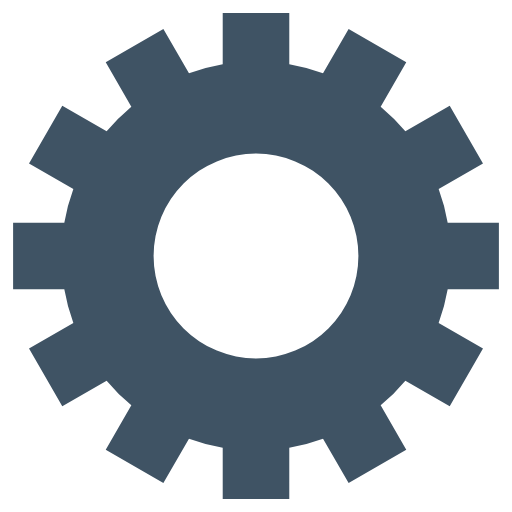
t = 0.00 s
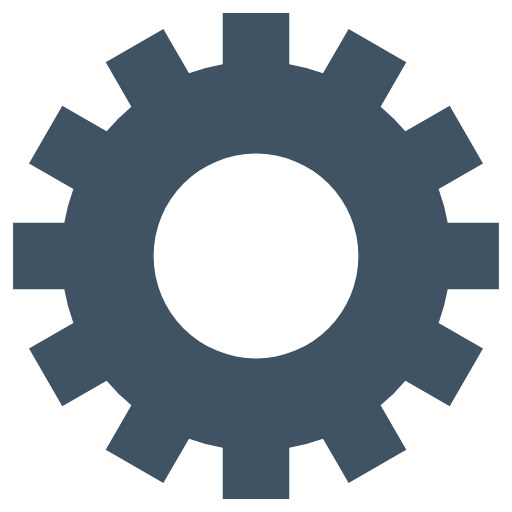
t = 1.25 s
t = 2.50 s: frame unchanged from t = 1.25 s, image omitted
t = 3.75 s: frame unchanged from t = 1.25 s, image omitted

The animated SVG that drew these frames (rendered in a browser with its animation timeline set to each time). Animation: 1 SMIL element (animateTransform=1); one cycle of 5.00 s, repeats indefinitely.

<svg class="lds-gear" width="101px"  height="101px"  xmlns="http://www.w3.org/2000/svg" xmlns:xlink="http://www.w3.org/1999/xlink" viewBox="0 0 100 100" preserveAspectRatio="xMidYMid" style="background: none;"><g transform="translate(50 50)" class="">
<g transform="rotate(223.2)" class="">
<animateTransform attributeName="transform" type="rotate" values="0;360" keyTimes="0;1" dur="5s" repeatCount="indefinite" class=""></animateTransform><path d="M37.43995192304605 -6.5 L47.43995192304605 -6.5 L47.43995192304605 6.5 L37.43995192304605 6.5 A38 38 0 0 1 35.67394948182593 13.090810836924174 L35.67394948182593 13.090810836924174 L44.33420351967032 18.090810836924174 L37.83420351967032 29.34914108612188 L29.17394948182593 24.34914108612188 A38 38 0 0 1 24.34914108612188 29.17394948182593 L24.34914108612188 29.17394948182593 L29.34914108612188 37.83420351967032 L18.090810836924184 44.33420351967032 L13.090810836924183 35.67394948182593 A38 38 0 0 1 6.5 37.43995192304605 L6.5 37.43995192304605 L6.500000000000001 47.43995192304605 L-6.499999999999995 47.43995192304606 L-6.499999999999996 37.43995192304606 A38 38 0 0 1 -13.09081083692417 35.67394948182593 L-13.09081083692417 35.67394948182593 L-18.09081083692417 44.33420351967032 L-29.34914108612187 37.834203519670325 L-24.349141086121872 29.173949481825936 A38 38 0 0 1 -29.17394948182592 24.34914108612189 L-29.17394948182592 24.34914108612189 L-37.83420351967031 29.349141086121893 L-44.33420351967031 18.0908108369242 L-35.67394948182592 13.090810836924193 A38 38 0 0 1 -37.43995192304605 6.5000000000000036 L-37.43995192304605 6.5000000000000036 L-47.43995192304605 6.500000000000004 L-47.43995192304606 -6.499999999999993 L-37.43995192304606 -6.499999999999994 A38 38 0 0 1 -35.67394948182593 -13.090810836924167 L-35.67394948182593 -13.090810836924167 L-44.33420351967032 -18.090810836924163 L-37.834203519670325 -29.34914108612187 L-29.173949481825936 -24.34914108612187 A38 38 0 0 1 -24.349141086121893 -29.17394948182592 L-24.349141086121893 -29.17394948182592 L-29.349141086121897 -37.834203519670304 L-18.0908108369242 -44.334203519670304 L-13.090810836924195 -35.67394948182592 A38 38 0 0 1 -6.500000000000005 -37.43995192304605 L-6.500000000000005 -37.43995192304605 L-6.500000000000007 -47.43995192304605 L6.49999999999999 -47.43995192304606 L6.499999999999992 -37.43995192304606 A38 38 0 0 1 13.090810836924149 -35.67394948182594 L13.090810836924149 -35.67394948182594 L18.090810836924142 -44.33420351967033 L29.349141086121847 -37.83420351967034 L24.349141086121854 -29.17394948182595 A38 38 0 0 1 29.17394948182592 -24.349141086121893 L29.17394948182592 -24.349141086121893 L37.834203519670304 -29.349141086121897 L44.334203519670304 -18.0908108369242 L35.67394948182592 -13.090810836924197 A38 38 0 0 1 37.43995192304605 -6.500000000000007 M0 -20A20 20 0 1 0 0 20 A20 20 0 1 0 0 -20" fill="#3f5364" class=""></path></g></g></svg>